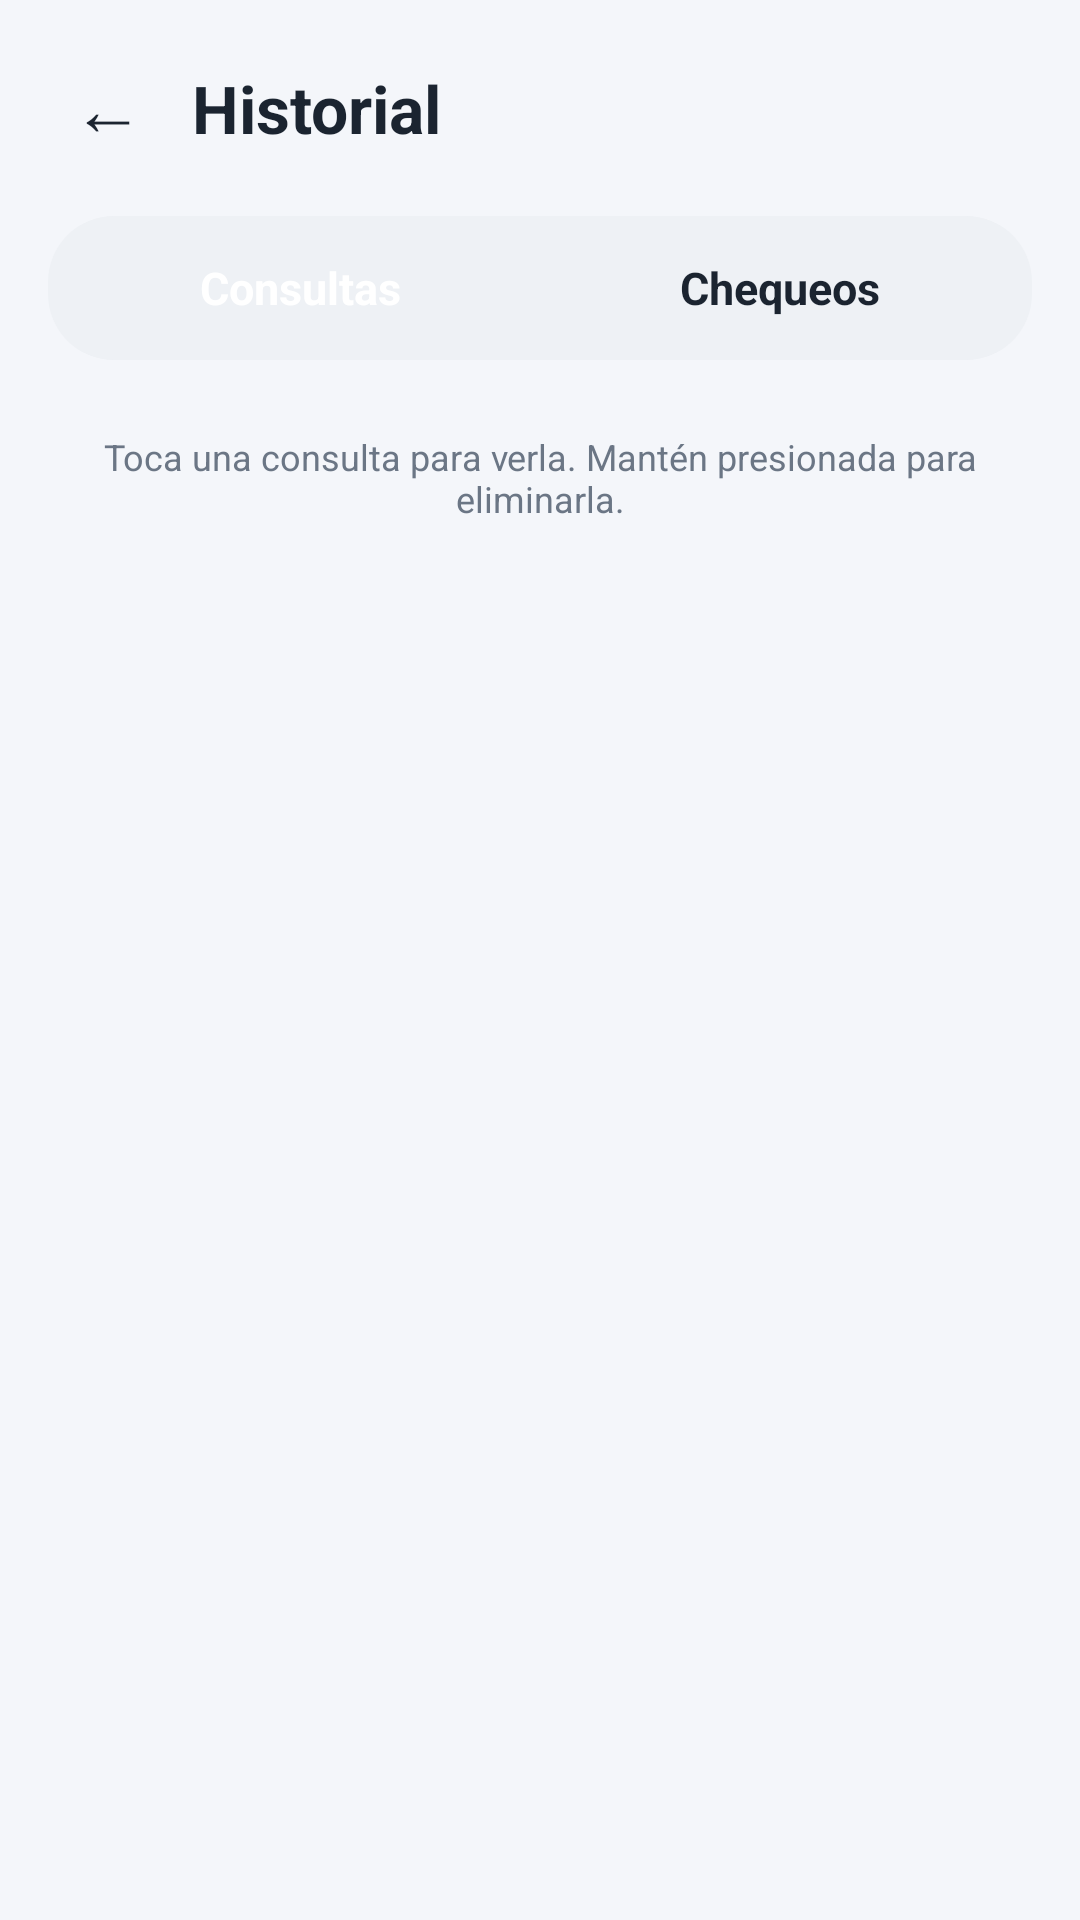

Write the Android layout XML for this screen, with the resource values it uses.
<!-- AndroidManifest.xml: application theme Theme.ProyectoFinal -->
<!-- res/layout/activity_historial.xml -->
<?xml version="1.0" encoding="utf-8"?>
<ScrollView xmlns:android="http://schemas.android.com/apk/res/android"
    android:id="@+id/root"
    android:layout_width="match_parent"
    android:layout_height="match_parent"
    android:background="@color/fondo"
    android:fillViewport="true">

    <LinearLayout
        android:layout_width="match_parent"
        android:layout_height="wrap_content"
        android:orientation="vertical"
        android:padding="16dp">

        
        <LinearLayout
            android:layout_width="match_parent"
            android:layout_height="wrap_content"
            android:gravity="center_vertical"
            android:orientation="horizontal">

            <TextView
                android:id="@+id/btnVolverHistorial"
                android:layout_width="40dp"
                android:layout_height="40dp"
                android:gravity="center"
                android:text="←"
                android:textColor="@color/texto"
                android:textSize="24sp" />

            <TextView
                android:layout_width="wrap_content"
                android:layout_height="wrap_content"
                android:layout_marginStart="8dp"
                android:text="Historial"
                android:textColor="@color/texto"
                android:textSize="22sp"
                android:textStyle="bold" />
        </LinearLayout>

        
        <LinearLayout
            android:layout_width="match_parent"
            android:layout_height="wrap_content"
            android:layout_marginTop="16dp"
            android:background="@drawable/bg_toggle_fondo"
            android:orientation="horizontal"
            android:padding="4dp">

            <TextView
                android:id="@+id/tabConsultas"
                android:layout_width="0dp"
                android:layout_height="40dp"
                android:layout_weight="1"
                android:gravity="center"
                android:text="Consultas"
                android:textColor="@color/white"
                android:textSize="15sp"
                android:textStyle="bold" />

            <TextView
                android:id="@+id/tabChequeos"
                android:layout_width="0dp"
                android:layout_height="40dp"
                android:layout_weight="1"
                android:gravity="center"
                android:text="Chequeos"
                android:textColor="@color/texto"
                android:textSize="15sp"
                android:textStyle="bold" />
        </LinearLayout>

        
        <LinearLayout
            android:id="@+id/panelConsultas"
            android:layout_width="match_parent"
            android:layout_height="wrap_content"
            android:layout_marginTop="16dp"
            android:orientation="vertical">

            <LinearLayout
                android:id="@+id/listaConsultas"
                android:layout_width="match_parent"
                android:layout_height="wrap_content"
                android:orientation="vertical" />

            <TextView
                android:id="@+id/tvVacioConsultas"
                android:layout_width="match_parent"
                android:layout_height="wrap_content"
                android:gravity="center"
                android:padding="24dp"
                android:text="Aún no tienes consultas. Aquí aparecerán las conversaciones que tengas con el asistente de IA."
                android:textColor="@color/texto_sec"
                android:textSize="14sp"
                android:visibility="gone" />

            <TextView
                android:layout_width="match_parent"
                android:layout_height="wrap_content"
                android:gravity="center"
                android:padding="8dp"
                android:text="Toca una consulta para verla. Mantén presionada para eliminarla."
                android:textColor="@color/texto_sec"
                android:textSize="12sp" />
        </LinearLayout>

        
        <LinearLayout
            android:id="@+id/panelChequeos"
            android:layout_width="match_parent"
            android:layout_height="wrap_content"
            android:layout_marginTop="16dp"
            android:orientation="vertical"
            android:visibility="gone">

            <TextView
                android:layout_width="match_parent"
                android:layout_height="wrap_content"
                android:gravity="center"
                android:padding="24dp"
                android:text="Aún no tienes chequeos. Aquí aparecerán los chequeos guiados que realices."
                android:textColor="@color/texto_sec"
                android:textSize="14sp" />
        </LinearLayout>
    </LinearLayout>
</ScrollView>
<!-- resources referenced by this layout -->
<resources>
  <color name="fondo">#F4F6FA</color>
  <color name="texto">#1B2430</color>
  <color name="texto_sec">#6B7685</color>
  <color name="white">#FFFFFFFF</color>
  <!-- drawable bg_toggle_fondo (drawable) -->
  <shape xmlns:android="http://schemas.android.com/apk/res/android">
      <solid android:color="#EEF1F5" />
      <corners android:radius="22dp" />
  </shape>
  <style name="Theme.ProyectoFinal" parent="Theme.Material3.Light.NoActionBar" />
</resources>
